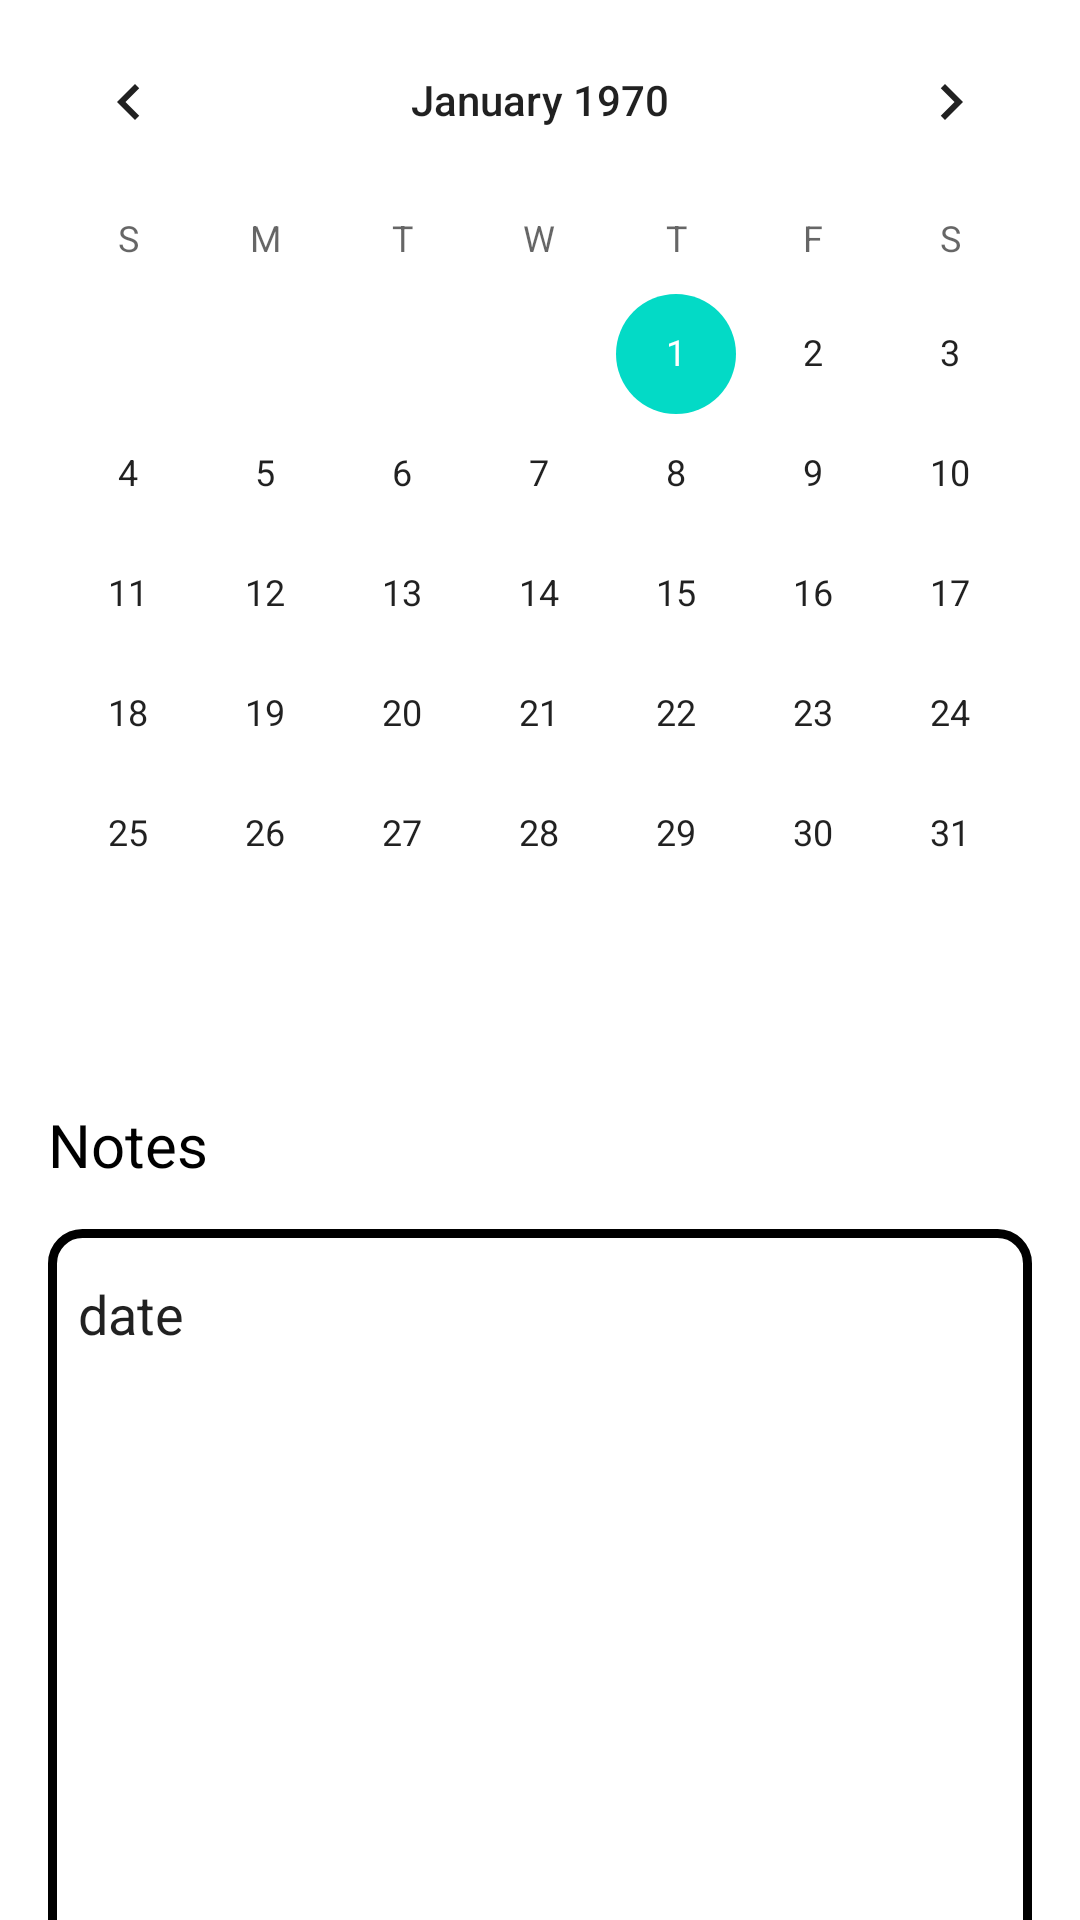

The Android layout XML behind this screen, and the referenced resources:
<!-- AndroidManifest.xml: application theme Theme.18070001022_ToDoProject -->
<!-- res/layout/fragment_calendar.xml -->
<?xml version="1.0" encoding="utf-8"?>
<androidx.constraintlayout.widget.ConstraintLayout xmlns:android="http://schemas.android.com/apk/res/android"
    xmlns:app="http://schemas.android.com/apk/res-auto"
    xmlns:tools="http://schemas.android.com/tools"
    android:layout_width="match_parent"
    android:layout_height="match_parent"
    android:orientation="vertical">


    <CalendarView
        android:id="@+id/calendarView"
        android:layout_width="match_parent"
        android:layout_height="wrap_content"
        android:layout_weight="1"
        tools:ignore="MissingConstraints,Suspicious0dp"
        tools:layout_editor_absoluteX="68dp"
        tools:layout_editor_absoluteY="0dp" />

    <TextView
        android:id="@+id/Notes_text"
        android:layout_width="0dp"
        android:layout_height="40dp"
        android:layout_marginStart="16dp"
        android:layout_marginTop="20dp"
        android:paddingTop="10dp"
        android:text="Notes"
        android:textColor="@color/black"
        android:textSize="20dp"
        app:layout_constraintStart_toStartOf="parent"
        app:layout_constraintTop_toBottomOf="@+id/calendarView" />

    <EditText
        android:id="@+id/Notes"
        android:layout_width="0dp"
        android:layout_height="300dp"
        android:layout_margin="16dp"
        android:background="@drawable/border_black"
        android:ems="10"
        android:text="date"
        android:gravity="top|start"
        android:inputType="textMultiLine"
        android:paddingStart="10dp"
        android:paddingTop="16dp"
        android:paddingEnd="24dp"
        app:layout_constraintBottom_toBottomOf="parent"
        app:layout_constraintEnd_toEndOf="parent"
        app:layout_constraintStart_toStartOf="parent"
        app:layout_constraintTop_toBottomOf="@+id/Notes_text"
        app:layout_constraintVertical_bias="0.047" />


</androidx.constraintlayout.widget.ConstraintLayout>
<!-- resources referenced by this layout -->
<resources>
  <color name="black">#FF000000</color>
  <!-- drawable border_black (drawable) -->
  <?xml version="1.0" encoding="utf-8"?>
  <shape xmlns:tools="http://schemas.android.com/tools"
      xmlns:android="http://schemas.android.com/apk/res/android"
      tools:ignore="ExtraText">
      <solid android:color="#FFFFFF" />
      <stroke
          android:width="3dp"
          android:color="#000000"
          />
      <corners android:radius="10dp"/>
  
  </shape>
  <style name="Theme.18070001022_ToDoProject" parent="Theme.MaterialComponents.DayNight.DarkActionBar">
  
          <item name="actionBarTheme">@style/MyActionBarTheme</item>
          
          <item name="colorPrimary">@color/black</item>
          <item name="colorPrimaryVariant">@color/black</item>
          <item name="colorOnPrimary">@color/black</item>
      </style>
  <style name="MyActionBarTheme" parent="@style/Widget.AppCompat.ActionBar">
  
          <item name="android:background">@color/actionBarColor</item>
  
          <item name="android:titleTextStyle">@style/AppTheme.ActionBar.TitleTextStyle</item>
  
          <item name="homeAsUpIndicator">@drawable/back_button</item>
          <item name="android:colorControlNormal">@color/black</item>
      </style>
  <color name="actionBarColor">#FFFFFFFF</color>
  <style name="AppTheme.ActionBar.TitleTextStyle" parent="@style/TextAppearance.AppCompat.Widget.ActionBar.Title">
          <item name="android:textColor">@color/actionBarTitleColor</item>
      </style>
  <color name="actionBarTitleColor">#000000</color>
</resources>
